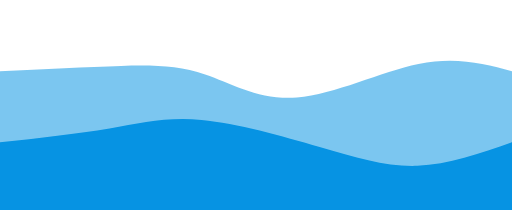
t = 0.00 s
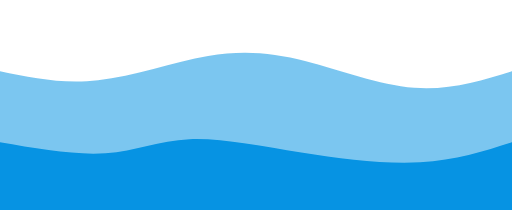
t = 0.75 s
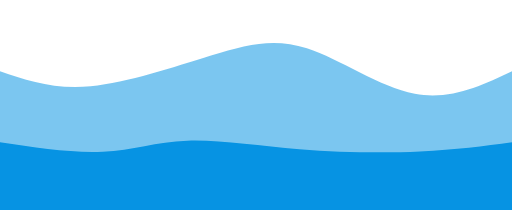
t = 1.25 s
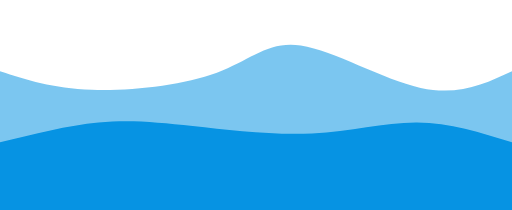
t = 2.00 s
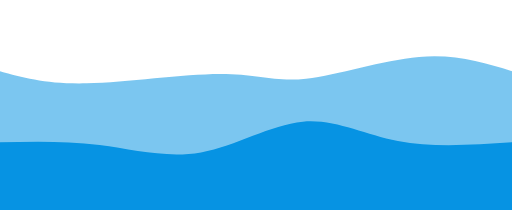
t = 2.75 s
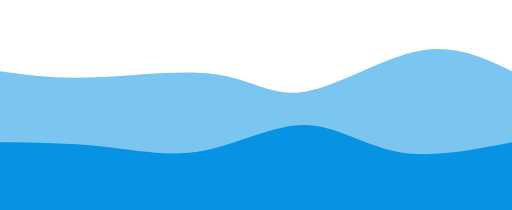
t = 3.25 s

The animated SVG that drew these frames (rendered in a browser with its animation timeline set to each time). Animation: 2 CSS @keyframes rules; one cycle of 4.00 s, repeats indefinitely.

<svg width="100%" height="100%" id="svg" viewBox="0 0 1440 590" xmlns="http://www.w3.org/2000/svg" class="transition duration-300 ease-in-out delay-150"><style>
          .path-0{
            animation:pathAnim-0 4s;
            animation-timing-function: linear;
            animation-iteration-count: infinite;
          }
          @keyframes pathAnim-0{
            0%{
              d: path("M 0,600 C 0,600 0,200 0,200 C 122.90909090909093,193.6937799043062 245.81818181818187,187.38755980861245 341,185 C 436.18181818181813,182.61244019138755 503.6363636363636,184.14354066985643 577,209 C 650.3636363636364,233.85645933014357 729.6363636363637,282.0382775119618 835,274 C 940.3636363636363,265.9617224880382 1071.8181818181818,201.70334928229664 1177,180 C 1282.1818181818182,158.29665071770336 1361.090909090909,179.14832535885168 1440,200 C 1440,200 1440,600 1440,600 Z");
            }
            25%{
              d: path("M 0,600 C 0,600 0,200 0,200 C 76.16267942583733,226.47846889952154 152.32535885167465,252.95693779904306 254,239 C 355.67464114832535,225.04306220095694 482.8612440191388,170.65071770334924 588,140 C 693.1387559808612,109.34928229665074 776.2296650717702,102.44019138755982 869,138 C 961.7703349282298,173.55980861244018 1064.22009569378,251.58851674641147 1161,269 C 1257.77990430622,286.41148325358853 1348.88995215311,243.20574162679426 1440,200 C 1440,200 1440,600 1440,600 Z");
            }
            50%{
              d: path("M 0,600 C 0,600 0,200 0,200 C 74.05741626794256,224.08612440191388 148.1148325358851,248.17224880382773 258,252 C 367.8851674641149,255.82775119617227 513.598086124402,239.39712918660288 610,204 C 706.401913875598,168.60287081339712 753.4928229665071,114.23923444976074 846,128 C 938.5071770334929,141.76076555023926 1076.4306220095693,223.6459330143541 1183,247 C 1289.5693779904307,270.3540669856459 1364.7846889952152,235.17703349282294 1440,200 C 1440,200 1440,600 1440,600 Z");
            }
            75%{
              d: path("M 0,600 C 0,600 0,200 0,200 C 62.97607655502392,216.36363636363637 125.95215311004785,232.72727272727272 239,228 C 352.04784688995215,223.27272727272728 515.1674641148326,197.45454545454544 622,209 C 728.8325358851674,220.54545454545456 779.377990430622,269.45454545454544 866,252 C 952.622009569378,234.54545454545456 1075.3205741626793,150.72727272727275 1177,131 C 1278.6794258373207,111.27272727272727 1359.3397129186603,155.63636363636363 1440,200 C 1440,200 1440,600 1440,600 Z");
            }
            100%{
              d: path("M 0,600 C 0,600 0,200 0,200 C 122.90909090909093,193.6937799043062 245.81818181818187,187.38755980861245 341,185 C 436.18181818181813,182.61244019138755 503.6363636363636,184.14354066985643 577,209 C 650.3636363636364,233.85645933014357 729.6363636363637,282.0382775119618 835,274 C 940.3636363636363,265.9617224880382 1071.8181818181818,201.70334928229664 1177,180 C 1282.1818181818182,158.29665071770336 1361.090909090909,179.14832535885168 1440,200 C 1440,200 1440,600 1440,600 Z");
            }
          }</style><path d="M 0,600 C 0,600 0,200 0,200 C 122.90909090909093,193.6937799043062 245.81818181818187,187.38755980861245 341,185 C 436.18181818181813,182.61244019138755 503.6363636363636,184.14354066985643 577,209 C 650.3636363636364,233.85645933014357 729.6363636363637,282.0382775119618 835,274 C 940.3636363636363,265.9617224880382 1071.8181818181818,201.70334928229664 1177,180 C 1282.1818181818182,158.29665071770336 1361.090909090909,179.14832535885168 1440,200 C 1440,200 1440,600 1440,600 Z" stroke="none" stroke-width="0" fill="#0693e3" fill-opacity="0.53" class="transition-all duration-300 ease-in-out delay-150 path-0"></path><style>
          .path-1{
            animation:pathAnim-1 4s;
            animation-timing-function: linear;
            animation-iteration-count: infinite;
          }
          @keyframes pathAnim-1{
            0%{
              d: path("M 0,600 C 0,600 0,400 0,400 C 109.13875598086125,388.00956937799043 218.2775119617225,376.01913875598086 308,361 C 397.7224880382775,345.98086124401914 468.02870813397135,327.93301435406704 567,337 C 665.9712918660287,346.06698564593296 793.6076555023923,382.24880382775115 899,413 C 1004.3923444976077,443.75119617224885 1087.5406698564593,469.0717703349282 1174,466 C 1260.4593301435407,462.9282296650718 1350.2296650717703,431.46411483253587 1440,400 C 1440,400 1440,600 1440,600 Z");
            }
            25%{
              d: path("M 0,600 C 0,600 0,400 0,400 C 104.82296650717703,428.4401913875598 209.64593301435406,456.8803827751196 293,454 C 376.35406698564594,451.1196172248804 438.23923444976083,416.91866028708137 522,409 C 605.7607655502392,401.08133971291863 711.3971291866028,419.444976076555 830,434 C 948.6028708133972,448.555023923445 1080.1722488038279,459.3014354066986 1184,453 C 1287.8277511961721,446.6985645933014 1363.9138755980862,423.3492822966507 1440,400 C 1440,400 1440,600 1440,600 Z");
            }
            50%{
              d: path("M 0,600 C 0,600 0,400 0,400 C 95.3205741626794,376.17224880382776 190.6411483253588,352.34449760765546 277,344 C 363.3588516746412,335.65550239234454 440.755980861244,342.79425837320576 542,354 C 643.244019138756,365.20574162679424 768.3349282296649,380.4784688995215 878,375 C 987.6650717703351,369.5215311004785 1081.9043062200958,343.2918660287081 1173,344 C 1264.0956937799042,344.7081339712919 1352.047846889952,372.35406698564594 1440,400 C 1440,400 1440,600 1440,600 Z");
            }
            75%{
              d: path("M 0,600 C 0,600 0,400 0,400 C 92.36363636363635,405.1578947368421 184.7272727272727,410.31578947368416 281,429 C 377.2727272727273,447.68421052631584 477.4545454545455,479.8947368421053 573,453 C 668.5454545454545,426.1052631578947 759.4545454545454,340.10526315789474 843,331 C 926.5454545454546,321.89473684210526 1002.7272727272727,389.6842105263158 1101,414 C 1199.2727272727273,438.3157894736842 1319.6363636363635,419.1578947368421 1440,400 C 1440,400 1440,600 1440,600 Z");
            }
            100%{
              d: path("M 0,600 C 0,600 0,400 0,400 C 109.13875598086125,388.00956937799043 218.2775119617225,376.01913875598086 308,361 C 397.7224880382775,345.98086124401914 468.02870813397135,327.93301435406704 567,337 C 665.9712918660287,346.06698564593296 793.6076555023923,382.24880382775115 899,413 C 1004.3923444976077,443.75119617224885 1087.5406698564593,469.0717703349282 1174,466 C 1260.4593301435407,462.9282296650718 1350.2296650717703,431.46411483253587 1440,400 C 1440,400 1440,600 1440,600 Z");
            }
          }</style><path d="M 0,600 C 0,600 0,400 0,400 C 109.13875598086125,388.00956937799043 218.2775119617225,376.01913875598086 308,361 C 397.7224880382775,345.98086124401914 468.02870813397135,327.93301435406704 567,337 C 665.9712918660287,346.06698564593296 793.6076555023923,382.24880382775115 899,413 C 1004.3923444976077,443.75119617224885 1087.5406698564593,469.0717703349282 1174,466 C 1260.4593301435407,462.9282296650718 1350.2296650717703,431.46411483253587 1440,400 C 1440,400 1440,600 1440,600 Z" stroke="none" stroke-width="0" fill="#0693e3" fill-opacity="1" class="transition-all duration-300 ease-in-out delay-150 path-1"></path></svg>
